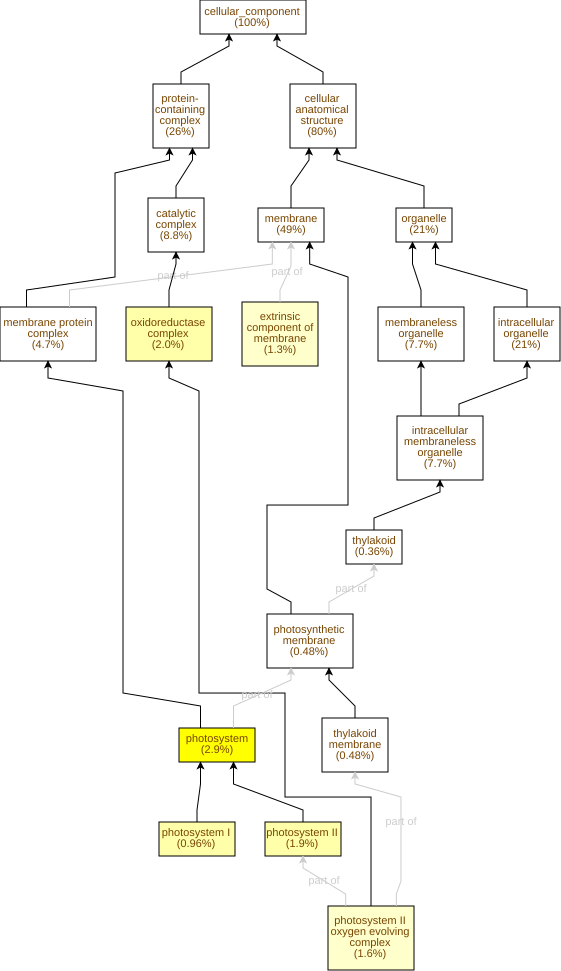

Source data for this figure (header and first rows):
GO Term	Study #	Study Freq.	Pop. Freq.	p-value	q-value	name	gene products
GO:0009521	24	2.9%	0.91%	7.12E-10	1.8E-7	photosystem	Cc03g03590,Cc01g17500,Cc01g18800,Cc10g12…
GO:0009523	16	1.9%	0.68%	6.1E-6	7.71E-4	photosystem II	Cc01g18800,Cc05g00840,Cc02g11770,Cc07g09…
GO:1990204	17	2.0%	0.77%	1.12E-5	9.41E-4	oxidoreductase complex	Cc09g06030,Cc05g00840,Cc02g11770,Cc07g09…
GO:0009522	8	0.96%	0.24%	1.26E-5	9.41E-4	photosystem I	Cc03g03590,Cc01g17500,Cc10g12590,Cc01g15…
GO:0009654	13	1.6%	0.53%	2.56E-5	1.3E-3	photosystem II oxygen evolving complex	Cc05g00840,Cc02g11770,Cc07g09880,Cc01g17…
GO:0019898	11	1.3%	0.44%	9.06E-5	3.82E-3	extrinsic component of membrane	Cc11g04720,Cc05g00840,Cc10g00260,Cc02g11…
GO:0009538	5	0.6%	0.15%	8.73E-4	0.0316	photosystem I reaction center	Cc03g03590,Cc01g17500,Cc01g15890,Cc09g06…
GO:0019867	12	1.4%	0.71%	5.87E-3	0.186	outer membrane	Cc10g05760,Cc01g15660,Cc08g13730,Cc02g06…
GO:0031968	10	1.2%	0.59%	0.0117	0.33	organelle outer membrane	Cc10g05760,Cc01g15660,Cc08g13730,Cc07g03…
GO:0005730	6	0.72%	0.29%	0.0177	0.447	nucleolus	Cc02g20590,Cc01g20090,Cc02g19170,Cc04g07…
GO:0098588	13	1.6%	0.88%	0.0178	0.447	bounding membrane of organelle	Cc07g15210,Cc07g15220,Cc01g15660,Cc08g13…
GO:0099513	13	1.6%	0.91%	0.024	0.506	polymeric cytoskeletal fiber	Cc11g13960,Cc09g07580,Cc02g02870,Cc04g10…
GO:0099512	13	1.6%	0.91%	0.024	0.506	supramolecular fiber	Cc11g13960,Cc09g07580,Cc02g02870,Cc04g10…
GO:0005874	13	1.6%	0.91%	0.024	0.506	microtubule	Cc11g13960,Cc09g07580,Cc02g02870,Cc04g10…
GO:0099081	13	1.6%	0.91%	0.024	0.506	supramolecular polymer	Cc11g13960,Cc09g07580,Cc02g02870,Cc04g10…
GO:0042170	6	0.72%	0.35%	0.0493	0.78	plastid membrane	Cc08g13730,Cc04g16320,Cc02g04970,Cc02g16…
GO:0009536	6	0.72%	0.35%	0.0493	0.78	plastid	Cc09g08730,Cc01g18800,Cc07g15630,Cc07g06…
GO:0099080	13	1.6%	1.0%	0.0519	0.78	supramolecular complex	Cc11g13960,Cc09g07580,Cc02g02870,Cc04g10…
GO:0097255	2	0.24%	0.06%	0.0599	0.798	R2TP complex	Cc07g19310,Cc07g07250
GO:1904423	2	0.24%	0.06%	0.0599	0.798	dehydrodolichyl diphosphate synthase com…	Cc02g17750,Cc02g20810
GO:0032476	2	0.24%	0.06%	0.0599	0.798	polyprenyl diphosphate synthase complex	Cc02g17750,Cc02g20810
GO:0010598	2	0.24%	0.06%	0.0599	0.798	NAD(P)H dehydrogenase complex (plastoqui…	Cc04g16320,Cc08g01260
GO:0005960	2	0.24%	0.06%	0.0599	0.798	glycine cleavage complex	Cc09g06030,Cc08g02390
GO:0000506	2	0.24%	0.06%	0.0599	0.798	glycosylphosphatidylinositol-N-acetylglu…	Cc07g11900,Cc01g10730
GO:0010330	2	0.24%	0.06%	0.0599	0.798	cellulose synthase complex	Cc07g15660,Cc10g12190
GO:0055035	4	0.48%	0.21%	0.0658	0.798	plastid thylakoid membrane	Cc08g13730,Cc04g16320,Cc09g04630,Cc08g01…
GO:0009535	4	0.48%	0.21%	0.0658	0.798	chloroplast thylakoid membrane	Cc08g13730,Cc04g16320,Cc09g04630,Cc08g01…
GO:0032040	5	0.6%	0.29%	0.072	0.798	small-subunit processome	Cc06g18540,Cc11g11690,Cc08g01720,Cc06g13…
GO:0000152	5	0.6%	0.29%	0.072	0.798	nuclear ubiquitin ligase complex	Cc07g09670,Cc02g06300,Cc02g12490,Cc05g01…
GO:0005680	5	0.6%	0.29%	0.072	0.798	anaphase-promoting complex	Cc07g09670,Cc02g06300,Cc02g12490,Cc05g01…
GO:0030684	6	0.72%	0.38%	0.0732	0.798	preribosome	Cc06g18540,Cc11g11690,Cc02g19170,Cc08g01…
GO:0030014	6	0.72%	0.38%	0.0732	0.798	CCR4-NOT complex	Cc04g16210,Cc01g11820,Cc07g20480,Cc09g02…
GO:0005777	6	0.72%	0.38%	0.0732	0.798	peroxisome	Cc07g15410,Cc07g17550,Cc06g09910,Cc01g21…
GO:0005634	88	11%	9.2%	0.0736	0.798	nucleus	Cc09g06440,Cc03g04670,Cc10g13150,Cc02g09…
GO:0043231	111	13%	12%	0.083	0.798	intracellular membrane-bounded organelle	Cc09g06440,Cc03g04670,Cc07g15410,Cc10g13…
GO:0043227	111	13%	12%	0.083	0.798	membrane-bounded organelle	Cc09g06440,Cc03g04670,Cc07g15410,Cc10g13…
GO:0016020	404	49%	47%	0.0932	0.798	membrane	Cc01g15660,Cc10g16140,Cc01g12150,Cc11g16…
GO:0009579	3	0.36%	0.15%	0.0981	0.798	thylakoid	Cc04g03020,Cc02g38860,Cc02g39980
GO:0042579	6	0.72%	0.41%	0.102	0.798	microbody	Cc07g15410,Cc07g17550,Cc06g09910,Cc01g21…
GO:0009507	5	0.6%	0.32%	0.106	0.798	chloroplast	Cc09g08730,Cc01g18800,Cc07g15630,Cc07g06…
GO:0042651	4	0.48%	0.24%	0.107	0.798	thylakoid membrane	Cc08g13730,Cc04g16320,Cc09g04630,Cc08g01…
GO:0034357	4	0.48%	0.24%	0.107	0.798	photosynthetic membrane	Cc08g13730,Cc04g16320,Cc09g04630,Cc08g01…
GO:0005741	4	0.48%	0.24%	0.107	0.798	mitochondrial outer membrane	Cc10g05760,Cc01g15660,Cc07g03010,Cc04g15…
GO:0005618	10	1.2%	0.82%	0.124	0.798	cell wall	Cc02g33140,Cc05g09380,Cc06g13410,Cc02g11…
GO:0005643	7	0.84%	0.53%	0.127	0.798	nuclear pore	Cc02g36110,Cc04g01040,Cc04g03530,Cc11g16…
GO:0110165	667	80%	79%	0.145	0.798	cellular anatomical structure	Cc09g06440,Cc01g15660,Cc10g16140,Cc01g12…
GO:0070461	5	0.6%	0.35%	0.147	0.798	SAGA-type complex	Cc07g00030,Cc05g02930,Cc04g01030,Cc04g05…
GO:0005685	2	0.24%	0.09%	0.15	0.798	U1 snRNP	Cc09g03900,Cc01g20160
GO:1902494	73	8.8%	7.9%	0.155	0.8	catalytic complex	Cc09g03050,Cc04g06700,Cc04g08960,Cc02g13…
GO:0070013	4	0.48%	0.26%	0.156	0.8	intracellular organelle lumen	Cc04g04940,Cc05g12050,Cc08g00080,Cc01g01…
GO:0043233	4	0.48%	0.26%	0.156	0.8	organelle lumen	Cc04g04940,Cc05g12050,Cc08g00080,Cc01g01…
GO:0031974	4	0.48%	0.26%	0.156	0.8	membrane-enclosed lumen	Cc04g04940,Cc05g12050,Cc08g00080,Cc01g01…
GO:1990234	37	4.4%	3.9%	0.193	0.923	transferase complex	Cc04g06700,Cc05g02930,Cc04g01030,Cc04g08…
GO:0030312	10	1.2%	0.91%	0.208	0.975	external encapsulating structure	Cc02g33140,Cc05g09380,Cc06g13410,Cc02g11…
GO:0140513	66	7.9%	7.2%	0.208	0.975	nuclear protein-containing complex	Cc02g11430,Cc07g08280,Cc04g06700,Cc06g11…
GO:0031966	10	1.2%	0.94%	0.241	1.0	mitochondrial membrane	Cc04g13350,Cc08g10780,Cc10g05760,Cc01g15…
GO:0005875	5	0.6%	0.41%	0.243	1.0	microtubule associated complex	Cc06g08740,Cc07g19690,Cc04g16020,Cc05g12…
GO:0000783	1	0.12%	0.03%	0.245	1.0	nuclear telomere cap complex	Cc03g01420
GO:0000782	1	0.12%	0.03%	0.245	1.0	telomere cap complex	Cc03g01420
GO:0070860	1	0.12%	0.03%	0.245	1.0	RNA polymerase I core factor complex	Cc09g03970
... 193 more rows
